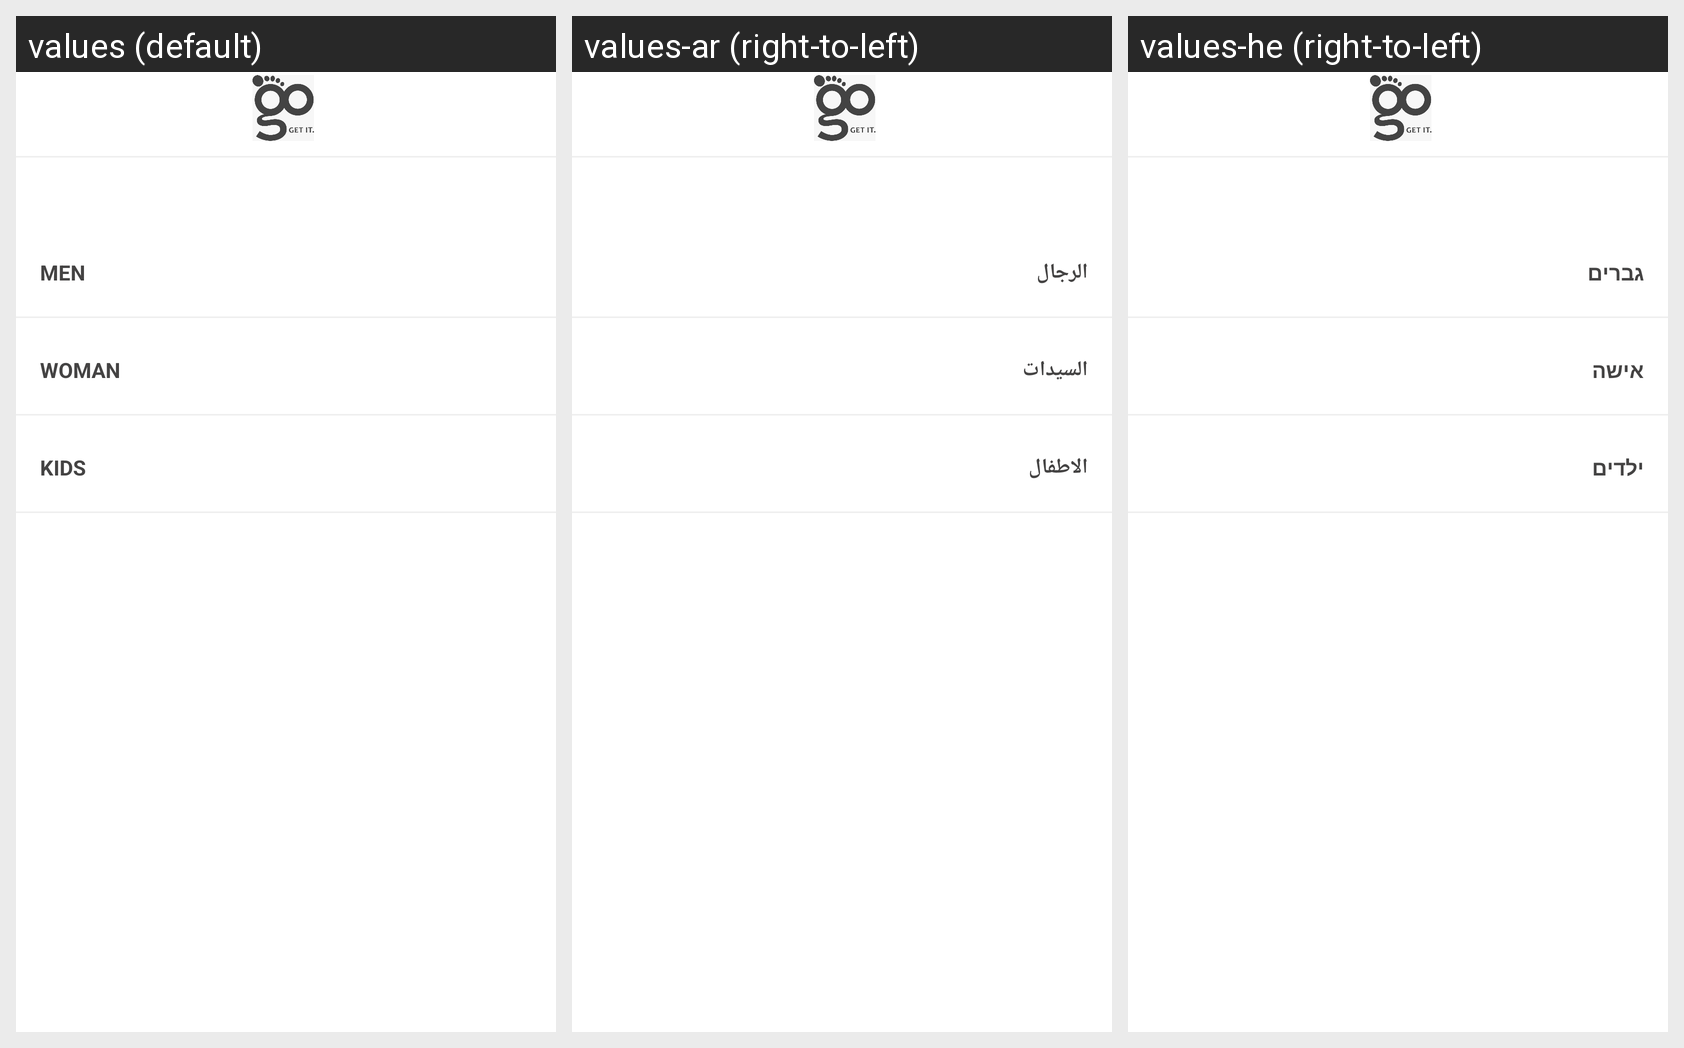

The same Android screen rendered under several of its app's locales, left to right. List the strings drawn on it with the default value and each locale's translation.
Android screen res/layout/fragment_filtertion.xml rendered under 3 locales, left to right: values (default), values-ar (right-to-left), values-he (right-to-left). Device: Nexus 5 (rendered at 1080×1920; each locale shown at half size, 540×960, under a caption strip naming it); theme Theme.AppCompat.NoActionBar.
Strings drawn on this screen, with the default value and each locale's value (text and hints the layout hard-codes, and strings that could not be matched under every locale, appear in the picture but are not listed):

men
  values: MEN
  values-ar: الرجال
  values-he: גברים

woman
  values: WOMAN
  values-ar: السيدات
  values-he: אישה

kids
  values: KIDS
  values-ar: الاطفال
  values-he: ילדים
